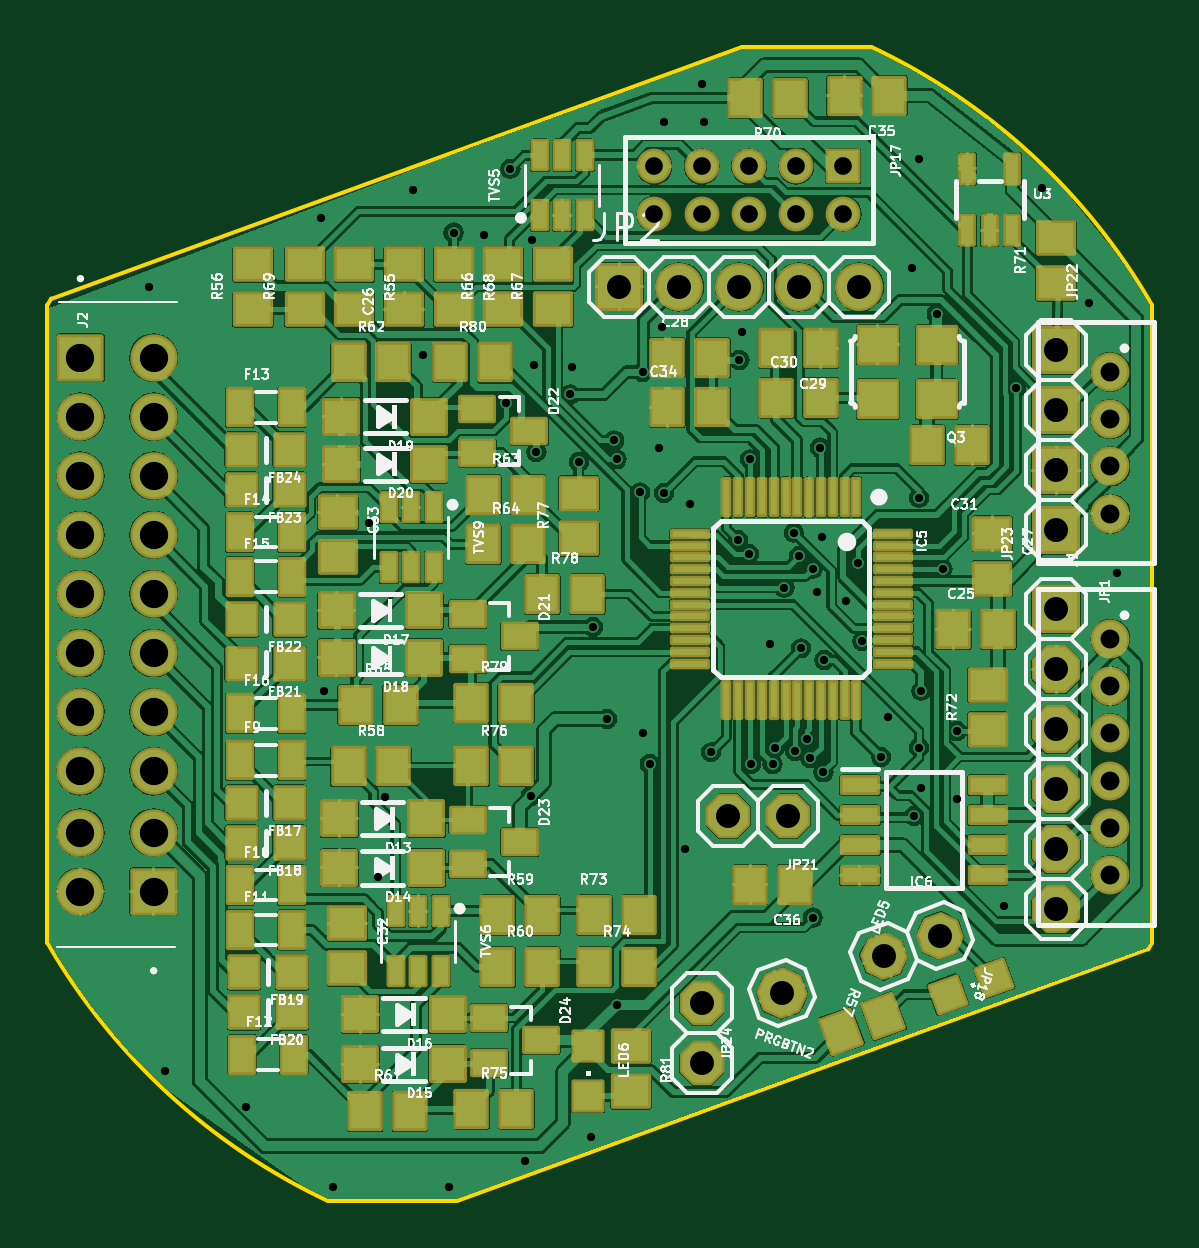
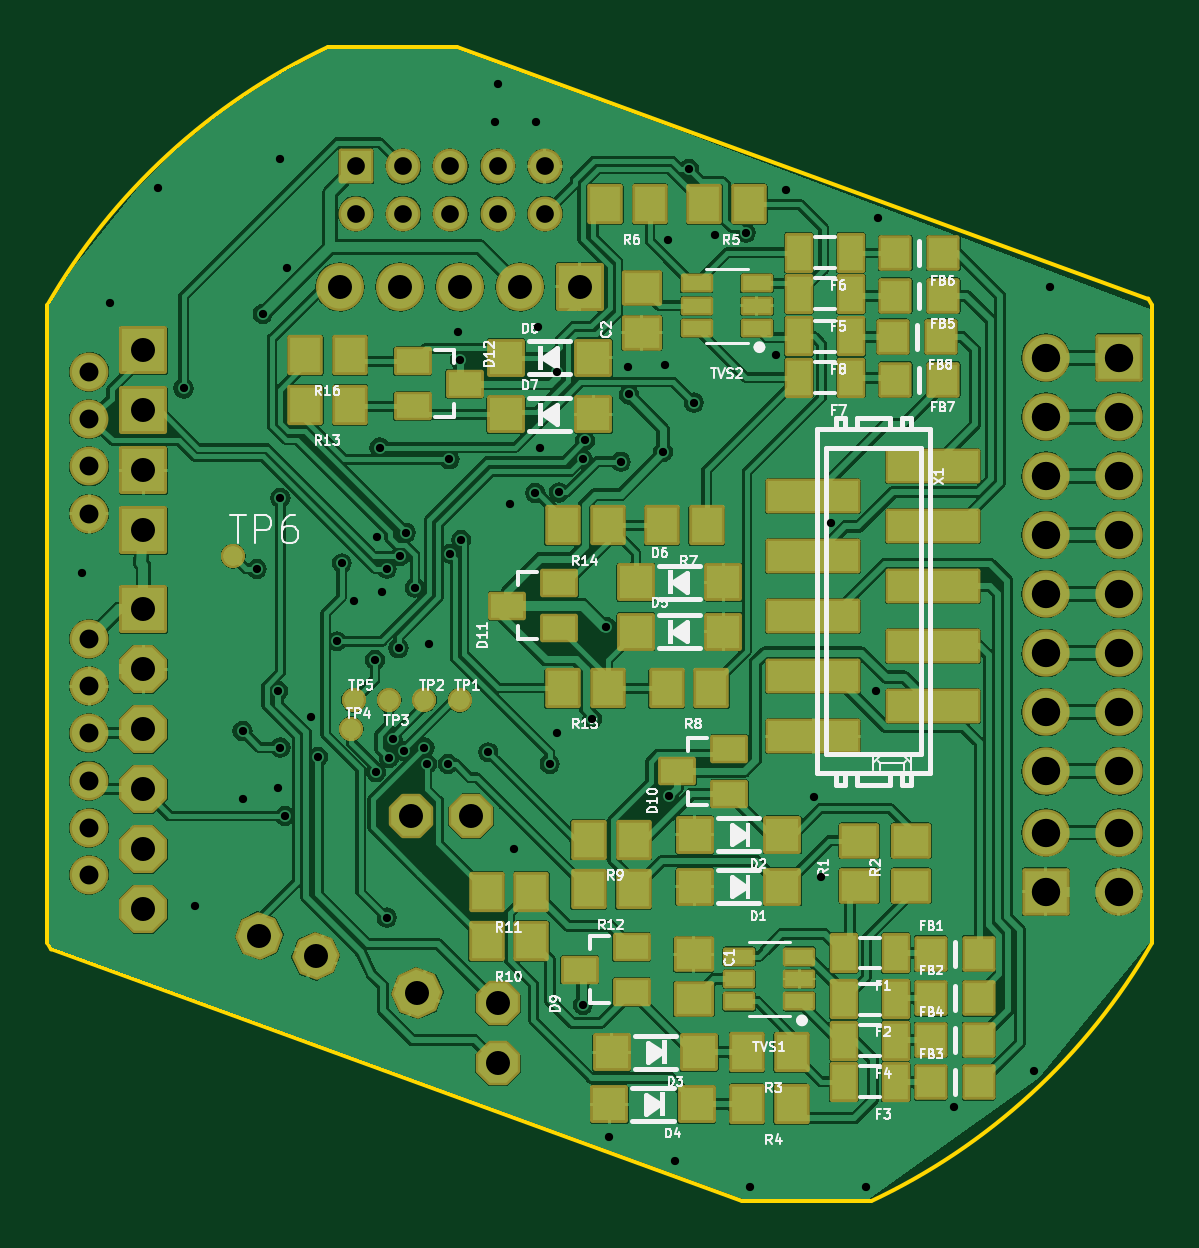
Circuit board: 11 layer files. Board 46.8 x 48.9 mm.
- bottom_copper: io-16x-fused-fm-B_Cu.gbr (271506 bytes)
- bottom_mask: io-16x-fused-fm-B_Mask.gbr (10544 bytes)
- paste: io-16x-fused-fm-B_Paste.gbr (4769 bytes)
- bottom_silk: io-16x-fused-fm-B_Silkscreen.gbr (80491 bytes)
- outline: io-16x-fused-fm-Edge_Cuts.gbr (1134 bytes)
- top_copper: io-16x-fused-fm-F_Cu.gbr (340455 bytes)
- top_mask: io-16x-fused-fm-F_Mask.gbr (14299 bytes)
- paste: io-16x-fused-fm-F_Paste.gbr (8656 bytes)
- top_silk: io-16x-fused-fm-F_Silkscreen.gbr (180871 bytes)
- drill: io-16x-fused-fm-NPTH-drl.gbr (467 bytes)
- drill: io-16x-fused-fm-PTH-drl.gbr (4804 bytes)

=== bottom_copper: io-16x-fused-fm-B_Cu.gbr (271506 bytes, source omitted) ===
=== bottom_mask: io-16x-fused-fm-B_Mask.gbr (10544 bytes, source omitted) ===
=== paste: io-16x-fused-fm-B_Paste.gbr ===
%TF.GenerationSoftware,KiCad,Pcbnew,8.0.3*%
%TF.CreationDate,2024-06-29T02:25:23+02:00*%
%TF.ProjectId,io-16x-fused-fm,696f2d31-3678-42d6-9675-7365642d666d,rev?*%
%TF.SameCoordinates,Original*%
%TF.FileFunction,Paste,Bot*%
%TF.FilePolarity,Positive*%
%FSLAX46Y46*%
G04 Gerber Fmt 4.6, Leading zero omitted, Abs format (unit mm)*
G04 Created by KiCad (PCBNEW 8.0.3) date 2024-06-29 02:25:23*
%MOMM*%
%LPD*%
G01*
G04 APERTURE LIST*
%ADD10R,1.400000X1.000000*%
%ADD11R,1.300000X1.500000*%
%ADD12R,1.500000X1.300000*%
%ADD13R,1.200000X1.300000*%
%ADD14R,1.400000X1.400000*%
%ADD15R,1.000000X1.500000*%
%ADD16R,1.164600X0.597100*%
%ADD17R,3.810000X1.270000*%
G04 APERTURE END LIST*
D10*
%TO.C,D9*%
X147142600Y-120582050D03*
X147142600Y-118682050D03*
X149342600Y-119632050D03*
%TD*%
D11*
%TO.C,R15*%
X148168400Y-107732050D03*
X150068400Y-107732050D03*
%TD*%
%TO.C,R7*%
X143968400Y-100832050D03*
X145868400Y-100832050D03*
%TD*%
D12*
%TO.C,R1*%
X137518400Y-116082050D03*
X137518400Y-114182050D03*
%TD*%
D11*
%TO.C,R9*%
X147068400Y-114132050D03*
X148968400Y-114132050D03*
%TD*%
D13*
%TO.C,FB3*%
X134484400Y-124398750D03*
X132452400Y-124398750D03*
%TD*%
D14*
%TO.C,D3*%
X147992600Y-123132050D03*
X144292600Y-123132050D03*
%TD*%
D11*
%TO.C,R11*%
X151392600Y-116332050D03*
X153292600Y-116332050D03*
%TD*%
%TO.C,R13*%
X159068400Y-95732050D03*
X160968400Y-95732050D03*
%TD*%
D12*
%TO.C,C2*%
X146718400Y-92682050D03*
X146718400Y-90782050D03*
%TD*%
D13*
%TO.C,FB2*%
X134484400Y-120845350D03*
X132452400Y-120845350D03*
%TD*%
D14*
%TO.C,D4*%
X148092600Y-125332050D03*
X144392600Y-125332050D03*
%TD*%
%TO.C,D6*%
X143268400Y-103232050D03*
X146968400Y-103232050D03*
%TD*%
D13*
%TO.C,FB6*%
X133952400Y-89298750D03*
X135984400Y-89298750D03*
%TD*%
%TO.C,FB1*%
X134484400Y-118958750D03*
X132452400Y-118958750D03*
%TD*%
D15*
%TO.C,F3*%
X135968400Y-124378750D03*
X138168400Y-124378750D03*
%TD*%
D11*
%TO.C,R8*%
X143768400Y-107732050D03*
X145668400Y-107732050D03*
%TD*%
D13*
%TO.C,FB4*%
X134484400Y-122612050D03*
X132452400Y-122612050D03*
%TD*%
D11*
%TO.C,R6*%
X146368400Y-87232050D03*
X148268400Y-87232050D03*
%TD*%
D10*
%TO.C,D10*%
X143018400Y-112182050D03*
X143018400Y-110282050D03*
X145218400Y-111232050D03*
%TD*%
D16*
%TO.C,TVS2*%
X141843000Y-92482050D03*
X141843000Y-91532050D03*
X141843000Y-90582050D03*
X144393800Y-90582050D03*
X144393800Y-91532050D03*
X144393800Y-92482050D03*
%TD*%
D11*
%TO.C,R4*%
X140368400Y-125332050D03*
X142268400Y-125332050D03*
%TD*%
D16*
%TO.C,TVS1*%
X140043000Y-120982050D03*
X140043000Y-120032050D03*
X140043000Y-119082050D03*
X142593800Y-119082050D03*
X142593800Y-120032050D03*
X142593800Y-120982050D03*
%TD*%
D12*
%TO.C,C1*%
X144518400Y-118982050D03*
X144518400Y-120882050D03*
%TD*%
D14*
%TO.C,D8*%
X148768400Y-93732050D03*
X152468400Y-93732050D03*
%TD*%
%TO.C,D2*%
X144468400Y-113932050D03*
X140768400Y-113932050D03*
%TD*%
D11*
%TO.C,R10*%
X151392600Y-118432050D03*
X153292600Y-118432050D03*
%TD*%
D14*
%TO.C,D7*%
X148768400Y-96132050D03*
X152468400Y-96132050D03*
%TD*%
D13*
%TO.C,FB7*%
X133952400Y-94658750D03*
X135984400Y-94658750D03*
%TD*%
D15*
%TO.C,F2*%
X135968400Y-120892050D03*
X138168400Y-120892050D03*
%TD*%
D11*
%TO.C,R14*%
X148168400Y-100832050D03*
X150068400Y-100832050D03*
%TD*%
D14*
%TO.C,D1*%
X144468400Y-116132050D03*
X140768400Y-116132050D03*
%TD*%
D13*
%TO.C,FB5*%
X133952400Y-91112050D03*
X135984400Y-91112050D03*
%TD*%
D11*
%TO.C,R16*%
X159068400Y-93632050D03*
X160968400Y-93632050D03*
%TD*%
D15*
%TO.C,F1*%
X135968400Y-118932050D03*
X138168400Y-118932050D03*
%TD*%
D10*
%TO.C,D11*%
X150218400Y-105182050D03*
X150218400Y-103282050D03*
X152418400Y-104232050D03*
%TD*%
D12*
%TO.C,R2*%
X135318400Y-116082050D03*
X135318400Y-114182050D03*
%TD*%
D11*
%TO.C,R3*%
X140368400Y-123132050D03*
X142268400Y-123132050D03*
%TD*%
D10*
%TO.C,D12*%
X156418400Y-93882050D03*
X156418400Y-95782050D03*
X154218400Y-94832050D03*
%TD*%
D15*
%TO.C,F5*%
X137868400Y-91025350D03*
X140068400Y-91025350D03*
%TD*%
D13*
%TO.C,FB8*%
X134052400Y-92845350D03*
X136084400Y-92845350D03*
%TD*%
D17*
%TO.C,X1*%
X139458400Y-109747050D03*
X134378400Y-108477050D03*
X139458400Y-107207050D03*
X134378400Y-105937050D03*
X139458400Y-104667050D03*
X134378400Y-103397050D03*
X139458400Y-102127050D03*
X134378400Y-100857050D03*
X139458400Y-99587050D03*
X134378400Y-98317050D03*
%TD*%
D11*
%TO.C,R5*%
X142168400Y-87232050D03*
X144068400Y-87232050D03*
%TD*%
D15*
%TO.C,F8*%
X137868400Y-92832050D03*
X140068400Y-92832050D03*
%TD*%
%TO.C,F6*%
X137868400Y-89285350D03*
X140068400Y-89285350D03*
%TD*%
%TO.C,F4*%
X135968400Y-122638750D03*
X138168400Y-122638750D03*
%TD*%
%TO.C,F7*%
X137868400Y-94572050D03*
X140068400Y-94572050D03*
%TD*%
D14*
%TO.C,D5*%
X143268400Y-105332050D03*
X146968400Y-105332050D03*
%TD*%
D11*
%TO.C,R12*%
X147068400Y-116232050D03*
X148968400Y-116232050D03*
%TD*%
M02*

=== bottom_silk: io-16x-fused-fm-B_Silkscreen.gbr (80491 bytes, source omitted) ===
=== outline: io-16x-fused-fm-Edge_Cuts.gbr ===
%TF.GenerationSoftware,KiCad,Pcbnew,8.0.3*%
%TF.CreationDate,2024-06-29T02:25:23+02:00*%
%TF.ProjectId,io-16x-fused-fm,696f2d31-3678-42d6-9675-7365642d666d,rev?*%
%TF.SameCoordinates,Original*%
%TF.FileFunction,Profile,NP*%
%FSLAX46Y46*%
G04 Gerber Fmt 4.6, Leading zero omitted, Abs format (unit mm)*
G04 Created by KiCad (PCBNEW 8.0.3) date 2024-06-29 02:25:23*
%MOMM*%
%LPD*%
G01*
G04 APERTURE LIST*
%TA.AperFunction,Profile*%
%ADD10C,0.152400*%
%TD*%
G04 APERTURE END LIST*
D10*
X154543900Y-80575150D02*
X125280900Y-91225950D01*
X137001100Y-129432050D02*
X142458300Y-129432050D01*
X142458300Y-129432050D02*
X171721300Y-118781150D01*
X160001100Y-80575150D02*
G75*
G02*
X171883793Y-91503554I-11499900J-24428450D01*
G01*
X171883800Y-91503550D02*
X171883800Y-118503550D01*
X171883800Y-118503550D02*
G75*
G02*
X171721300Y-118781150I-23398900J13510750D01*
G01*
X125118400Y-91503550D02*
X125118400Y-118503550D01*
X154543900Y-80575150D02*
X160001100Y-80575150D01*
X125118400Y-91503550D02*
G75*
G02*
X125280900Y-91225950I23398900J-13510750D01*
G01*
X137001100Y-129432050D02*
G75*
G02*
X125118367Y-118503569I11500000J24428550D01*
G01*
M02*

=== top_copper: io-16x-fused-fm-F_Cu.gbr (340455 bytes, source omitted) ===
=== top_mask: io-16x-fused-fm-F_Mask.gbr (14299 bytes, source omitted) ===
=== paste: io-16x-fused-fm-F_Paste.gbr (8656 bytes, source omitted) ===
=== top_silk: io-16x-fused-fm-F_Silkscreen.gbr (180871 bytes, source omitted) ===
=== drill: io-16x-fused-fm-NPTH-drl.gbr ===
%TF.GenerationSoftware,KiCad,Pcbnew,8.0.3*%
%TF.CreationDate,2024-06-29T02:25:26+02:00*%
%TF.ProjectId,io-16x-fused-fm,696f2d31-3678-42d6-9675-7365642d666d,rev?*%
%TF.SameCoordinates,Original*%
%TF.FileFunction,NonPlated,1,2,NPTH*%
%TF.FilePolarity,Positive*%
%FSLAX46Y46*%
G04 Gerber Fmt 4.6, Leading zero omitted, Abs format (unit mm)*
G04 Created by KiCad (PCBNEW 8.0.3) date 2024-06-29 02:25:26*
%MOMM*%
%LPD*%
G01*
G04 APERTURE LIST*
G04 APERTURE END LIST*
M02*

=== drill: io-16x-fused-fm-PTH-drl.gbr ===
%TF.GenerationSoftware,KiCad,Pcbnew,8.0.3*%
%TF.CreationDate,2024-06-29T02:25:26+02:00*%
%TF.ProjectId,io-16x-fused-fm,696f2d31-3678-42d6-9675-7365642d666d,rev?*%
%TF.SameCoordinates,Original*%
%TF.FileFunction,Plated,1,2,PTH,Drill*%
%TF.FilePolarity,Positive*%
%FSLAX46Y46*%
G04 Gerber Fmt 4.6, Leading zero omitted, Abs format (unit mm)*
G04 Created by KiCad (PCBNEW 8.0.3) date 2024-06-29 02:25:26*
%MOMM*%
%LPD*%
G01*
G04 APERTURE LIST*
%TA.AperFunction,ViaDrill*%
%ADD10C,0.350000*%
%TD*%
%TA.AperFunction,ComponentDrill*%
%ADD11C,0.750000*%
%TD*%
%TA.AperFunction,ComponentDrill*%
%ADD12C,0.800000*%
%TD*%
%TA.AperFunction,ComponentDrill*%
%ADD13C,1.016000*%
%TD*%
%TA.AperFunction,ComponentDrill*%
%ADD14C,1.200000*%
%TD*%
G04 APERTURE END LIST*
D10*
X129418400Y-90732050D03*
X130118400Y-123932050D03*
X133518400Y-125432050D03*
X136718400Y-87832050D03*
X136818400Y-107832050D03*
X137218400Y-128832050D03*
X138718400Y-100732050D03*
X139118400Y-115732050D03*
X139418400Y-112332050D03*
X140618400Y-86632050D03*
X141018400Y-93632050D03*
X142118400Y-128832050D03*
X142318400Y-88432050D03*
X143618400Y-88532050D03*
X144518400Y-95632050D03*
X144718400Y-85732050D03*
X145318400Y-127732050D03*
X145577287Y-112290938D03*
X145618400Y-88732050D03*
X145718400Y-94032050D03*
X145818400Y-97732050D03*
X147262765Y-95287685D03*
X147318400Y-94132050D03*
X147618400Y-98132050D03*
X148118400Y-126732050D03*
X148218400Y-105132050D03*
X148818400Y-109032050D03*
X149118400Y-97232050D03*
X149218400Y-98032050D03*
X149218400Y-121132050D03*
X150218400Y-99432050D03*
X150318400Y-94332050D03*
X150318400Y-109632050D03*
X150618400Y-110932050D03*
X151018400Y-97532050D03*
X151118400Y-92432050D03*
X151218400Y-83732050D03*
X151222881Y-99460250D03*
X152118400Y-114532050D03*
X152318400Y-99932050D03*
X152818400Y-82132050D03*
X152918400Y-83732050D03*
X153218400Y-110432050D03*
X154362000Y-101451932D03*
X154418400Y-93832050D03*
X154518400Y-92632050D03*
X154818400Y-102032050D03*
X154863200Y-98032050D03*
X154918400Y-110932050D03*
X155718400Y-105832050D03*
X155818400Y-110932050D03*
X155918400Y-110232050D03*
X156318400Y-103460250D03*
X156718400Y-101132050D03*
X156768400Y-110382050D03*
X156940200Y-102132050D03*
X157018400Y-106032050D03*
X157268400Y-109882050D03*
X157418400Y-110682050D03*
X157518400Y-102660250D03*
X157518400Y-117432050D03*
X157718400Y-103632050D03*
X157818400Y-97532050D03*
X157918400Y-101332050D03*
X157968400Y-111282050D03*
X158011756Y-106525407D03*
X158918400Y-104032050D03*
X159418400Y-102432050D03*
X159618400Y-105732050D03*
X160418400Y-110632050D03*
X160718400Y-108932050D03*
X161718400Y-89932050D03*
X161818400Y-113132050D03*
X162018400Y-85332050D03*
X162018400Y-99660250D03*
X162018400Y-110232050D03*
X162118400Y-107832050D03*
X162118400Y-111932050D03*
X162768400Y-91882050D03*
X163018400Y-102676850D03*
X163618400Y-109532050D03*
X163618400Y-112432050D03*
X165618400Y-116932050D03*
X166118400Y-95032050D03*
X167218400Y-86532050D03*
X169218400Y-91432050D03*
X170418400Y-102832050D03*
D11*
%TO.C,JP17*%
X150818400Y-85632050D03*
X150818400Y-87632050D03*
X152818400Y-85632050D03*
X152818400Y-87632050D03*
X154818400Y-85632050D03*
X154818400Y-87632050D03*
X156818400Y-85632050D03*
X156818400Y-87632050D03*
X158818400Y-85632050D03*
X158818400Y-87632050D03*
D12*
%TO.C,JP22*%
X170118400Y-94332050D03*
X170118400Y-96332050D03*
X170118400Y-98332050D03*
X170118400Y-100332050D03*
%TO.C,J1*%
X170118400Y-105632050D03*
X170118400Y-107632050D03*
X170118400Y-109632050D03*
X170118400Y-111632050D03*
X170118400Y-113632050D03*
X170118400Y-115632050D03*
D13*
%TO.C,JP2*%
X149338400Y-90732050D03*
X151878400Y-90732050D03*
%TO.C,JP24*%
X152818400Y-121062050D03*
X152818400Y-123602050D03*
%TO.C,JP21*%
X153948400Y-113132050D03*
%TO.C,JP2*%
X154418400Y-90732050D03*
%TO.C,PRGBTN2*%
X156218400Y-120632050D03*
%TO.C,JP21*%
X156488400Y-113132050D03*
%TO.C,JP2*%
X156958400Y-90732050D03*
X159498400Y-90732050D03*
%TO.C,JP18*%
X160524990Y-119066416D03*
X162911810Y-118197684D03*
%TO.C,JP23*%
X167818400Y-93422050D03*
X167818400Y-95962050D03*
X167818400Y-98502050D03*
X167818400Y-101042050D03*
%TO.C,JP1*%
X167818400Y-104382050D03*
X167818400Y-106922050D03*
X167818400Y-109462050D03*
X167818400Y-112002050D03*
X167818400Y-114542050D03*
X167818400Y-117082050D03*
D14*
%TO.C,J2*%
X126518400Y-93732050D03*
X126518400Y-96232050D03*
X126518400Y-98732050D03*
X126518400Y-101232050D03*
X126518400Y-103732050D03*
X126518400Y-106232050D03*
X126518400Y-108732050D03*
X126518400Y-111232050D03*
%TO.C,J3*%
X126518400Y-113832050D03*
X126518400Y-116332050D03*
%TO.C,J2*%
X129618400Y-93732050D03*
X129618400Y-96232050D03*
X129618400Y-98732050D03*
X129618400Y-101232050D03*
X129618400Y-103732050D03*
X129618400Y-106232050D03*
X129618400Y-108732050D03*
X129618400Y-111232050D03*
%TO.C,J3*%
X129618400Y-113832050D03*
X129618400Y-116332050D03*
M02*

